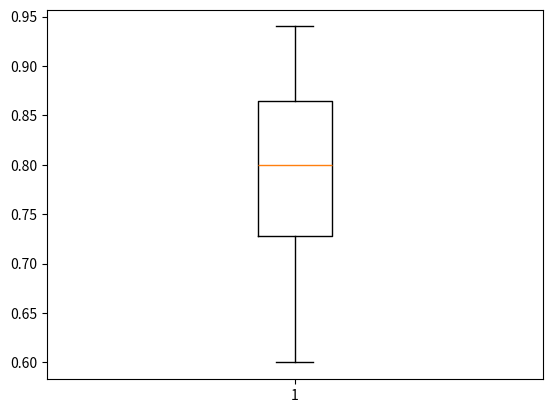

Write the Python code that produced this figure.
import matplotlib.pyplot as plt
import numpy as np
from scipy import stats

B = np.array([0.61, 0.79, 0.83, 0.66, 0.94, 0.78, 0.81, 0.60, 0.88, 0.90, 0.75, 0.86])
K = np.array([0.70, 0.58, 0.64, 0.70, 0.69, 0.80, 0.71, 0.63, 0.82, 0.60, 0.91, 0.59])


B_k2, B_p = stats.normaltest(B)
K_k2, K_p = stats.normaltest(K)
print(f"p-value for B: {B_p}")
print(f"p-value for K: {K_p}")

alpha = 0.05
# if p < alpha:  # null hypothesis: x comes from a normal distribution
#     print("The null hypothesis can be rejected")
# else:
#     print("The null hypothesis cannot be rejected")

t, p = stats.ttest_ind(B, K, equal_var=False, alternative="greater")
print(f"t statistic : {round(t, 4)}")
print(f"p-value : {round(p, 4)}")

plt.boxplot(B)
fig = plt.figure(figsize=(10.0, 7.0))
plt.show()
